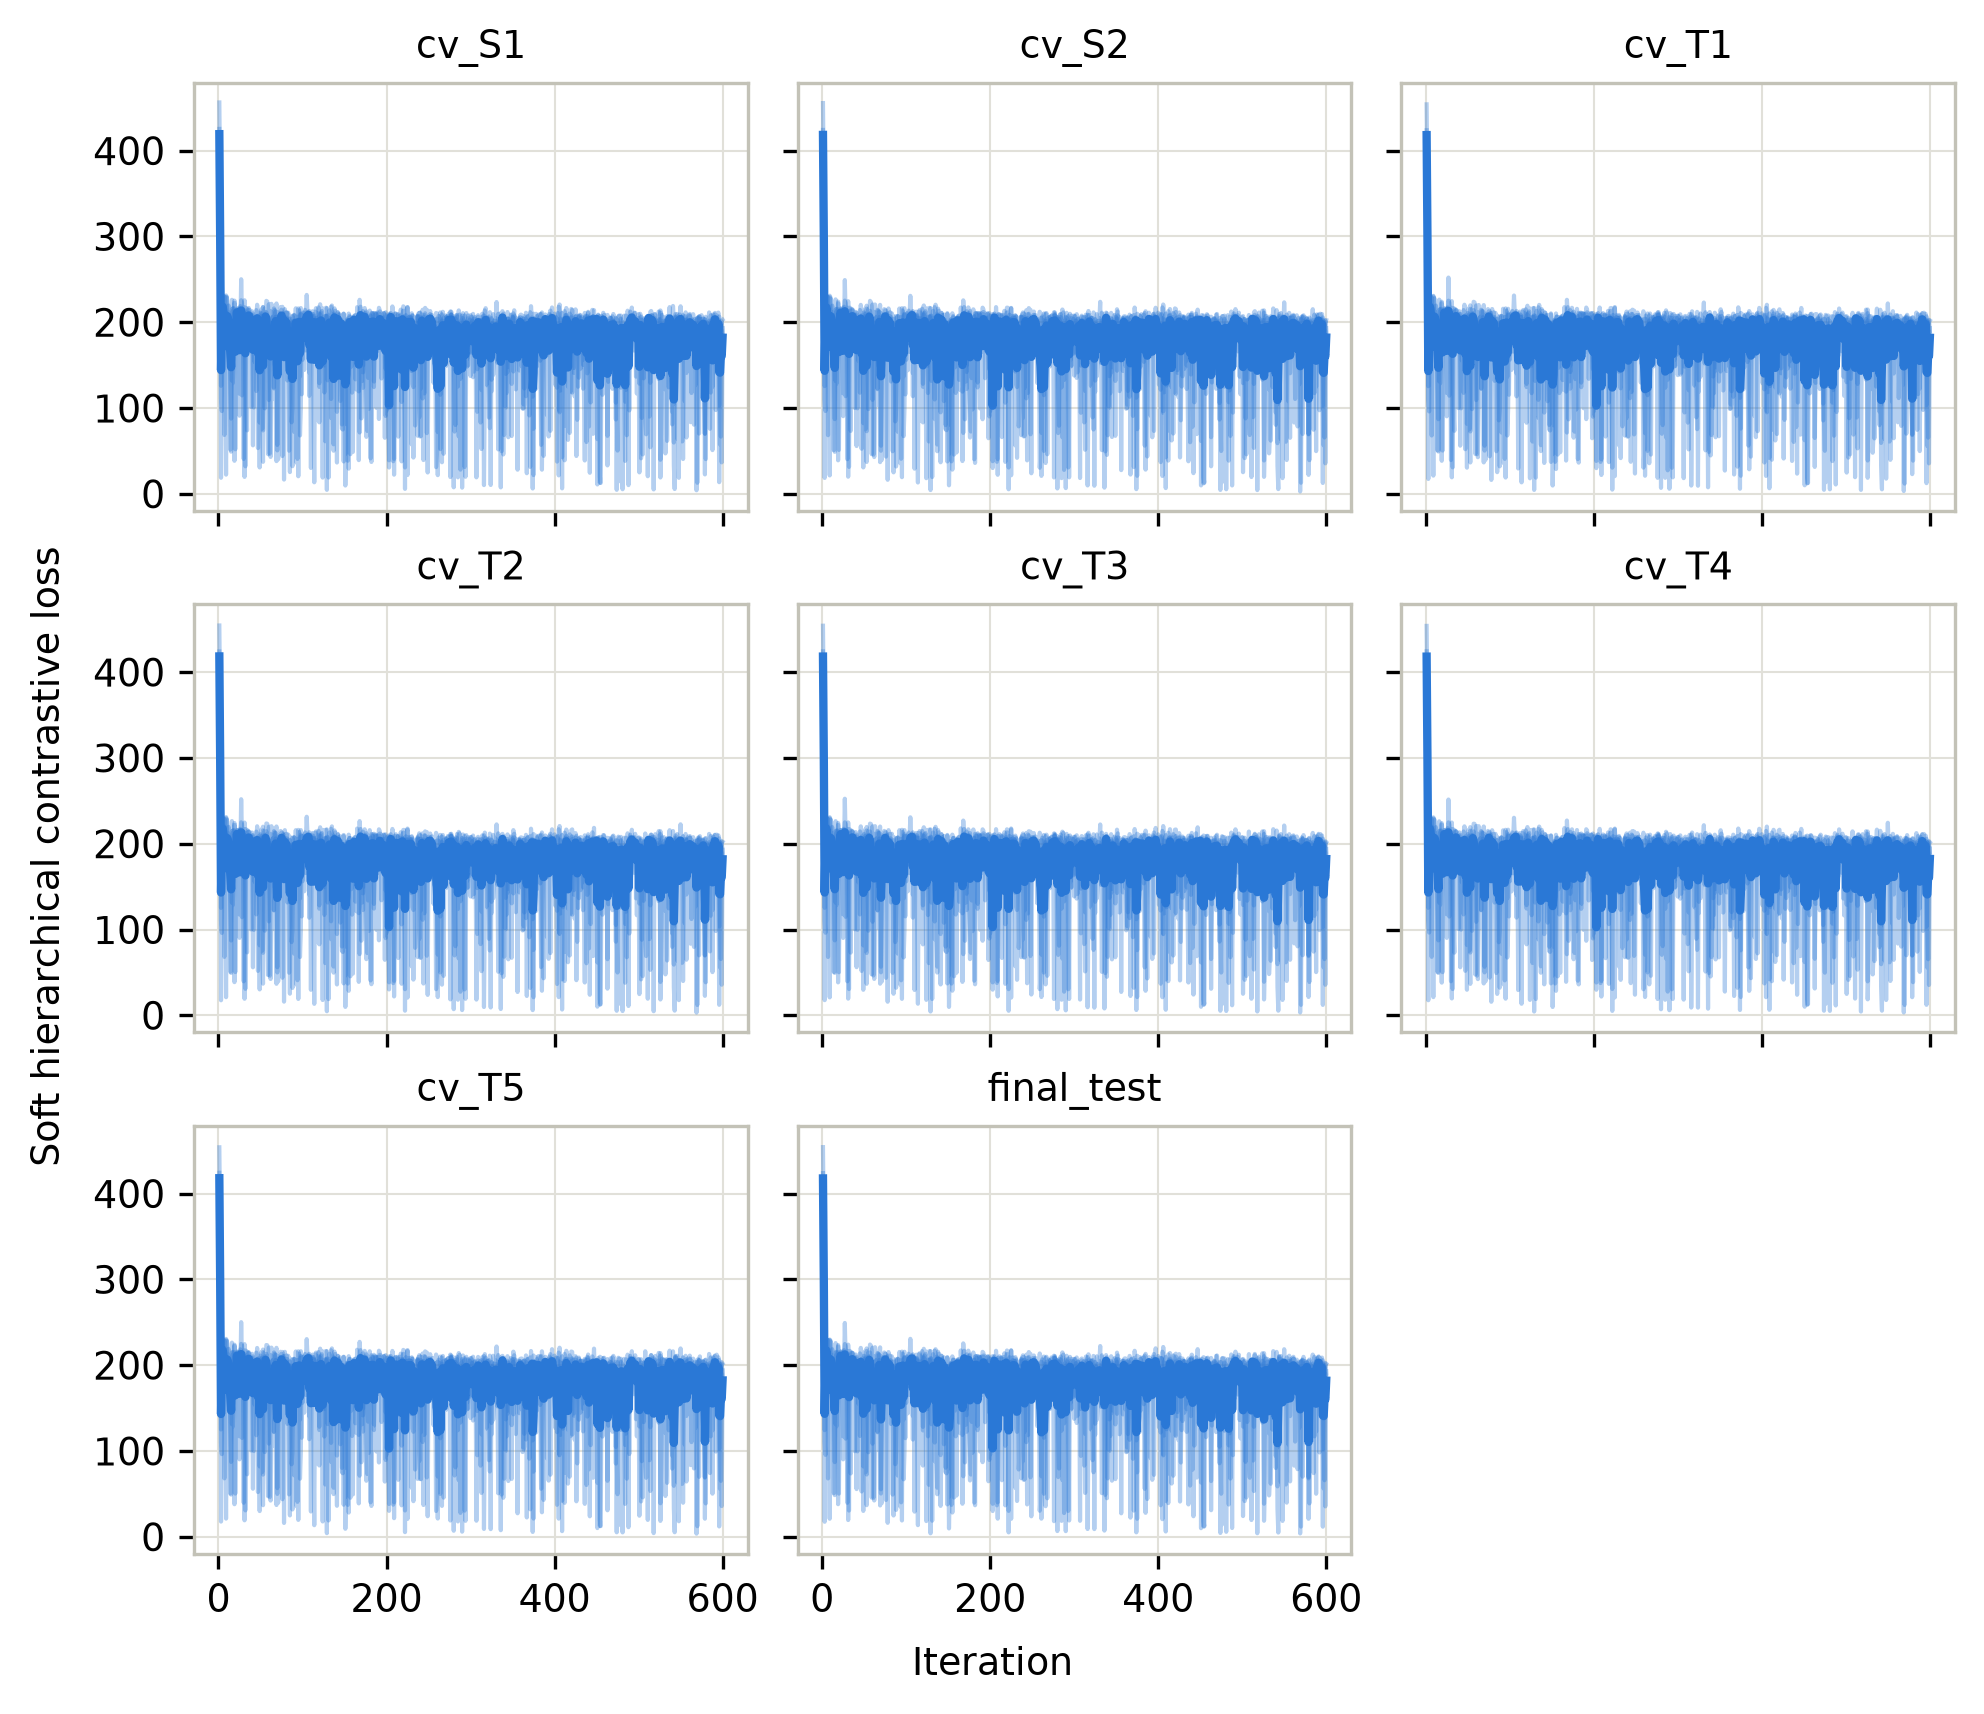

The data file committed next to this chart (first rows):
fold, seed, iter, loss
cv_T1, 0, 1, 404.8
cv_T1, 0, 2, 300.3
cv_T1, 0, 3, 125.5
cv_T1, 0, 4, 221.8
cv_T1, 0, 5, 225.8
cv_T1, 0, 6, 201.4
cv_T1, 0, 7, 228.9
cv_T1, 0, 8, 120.4
cv_T1, 0, 9, 21.23
cv_T1, 0, 10, 170.6
cv_T1, 0, 11, 211.6
cv_T1, 0, 12, 219.4
cv_T1, 0, 13, 213
cv_T1, 0, 14, 210.9
cv_T1, 0, 15, 213.7
cv_T1, 0, 16, 130.9
cv_T1, 0, 17, 215
cv_T1, 0, 18, 184.7
cv_T1, 0, 19, 38.53
cv_T1, 0, 20, 208.3
cv_T1, 0, 21, 185.3
cv_T1, 0, 22, 216
cv_T1, 0, 23, 181.8
cv_T1, 0, 24, 179.6
cv_T1, 0, 25, 207.3
cv_T1, 0, 26, 196.8
cv_T1, 0, 27, 172.6
cv_T1, 0, 28, 214.9
cv_T1, 0, 29, 205.9
cv_T1, 0, 30, 39.42
cv_T1, 0, 31, 224.6
cv_T1, 0, 32, 189
cv_T1, 0, 33, 203.9
cv_T1, 0, 34, 212.8
cv_T1, 0, 35, 209.4
cv_T1, 0, 36, 214.5
cv_T1, 0, 37, 175.4
cv_T1, 0, 38, 202.5
cv_T1, 0, 39, 205.3
cv_T1, 0, 40, 187.3
cv_T1, 0, 41, 203.1
cv_T1, 0, 42, 177.6
cv_T1, 0, 43, 155.1
cv_T1, 0, 44, 190
cv_T1, 0, 45, 117.7
cv_T1, 0, 46, 196.9
cv_T1, 0, 47, 208
cv_T1, 0, 48, 208.4
cv_T1, 0, 49, 196.7
cv_T1, 0, 50, 208.9
cv_T1, 0, 51, 216.2
cv_T1, 0, 52, 211.1
cv_T1, 0, 53, 219.7
cv_T1, 0, 54, 145.2
cv_T1, 0, 55, 98.7
cv_T1, 0, 56, 205.6
cv_T1, 0, 57, 214.2
cv_T1, 0, 58, 203.3
cv_T1, 0, 59, 187.3
cv_T1, 0, 60, 201
... 23,940 more rows
